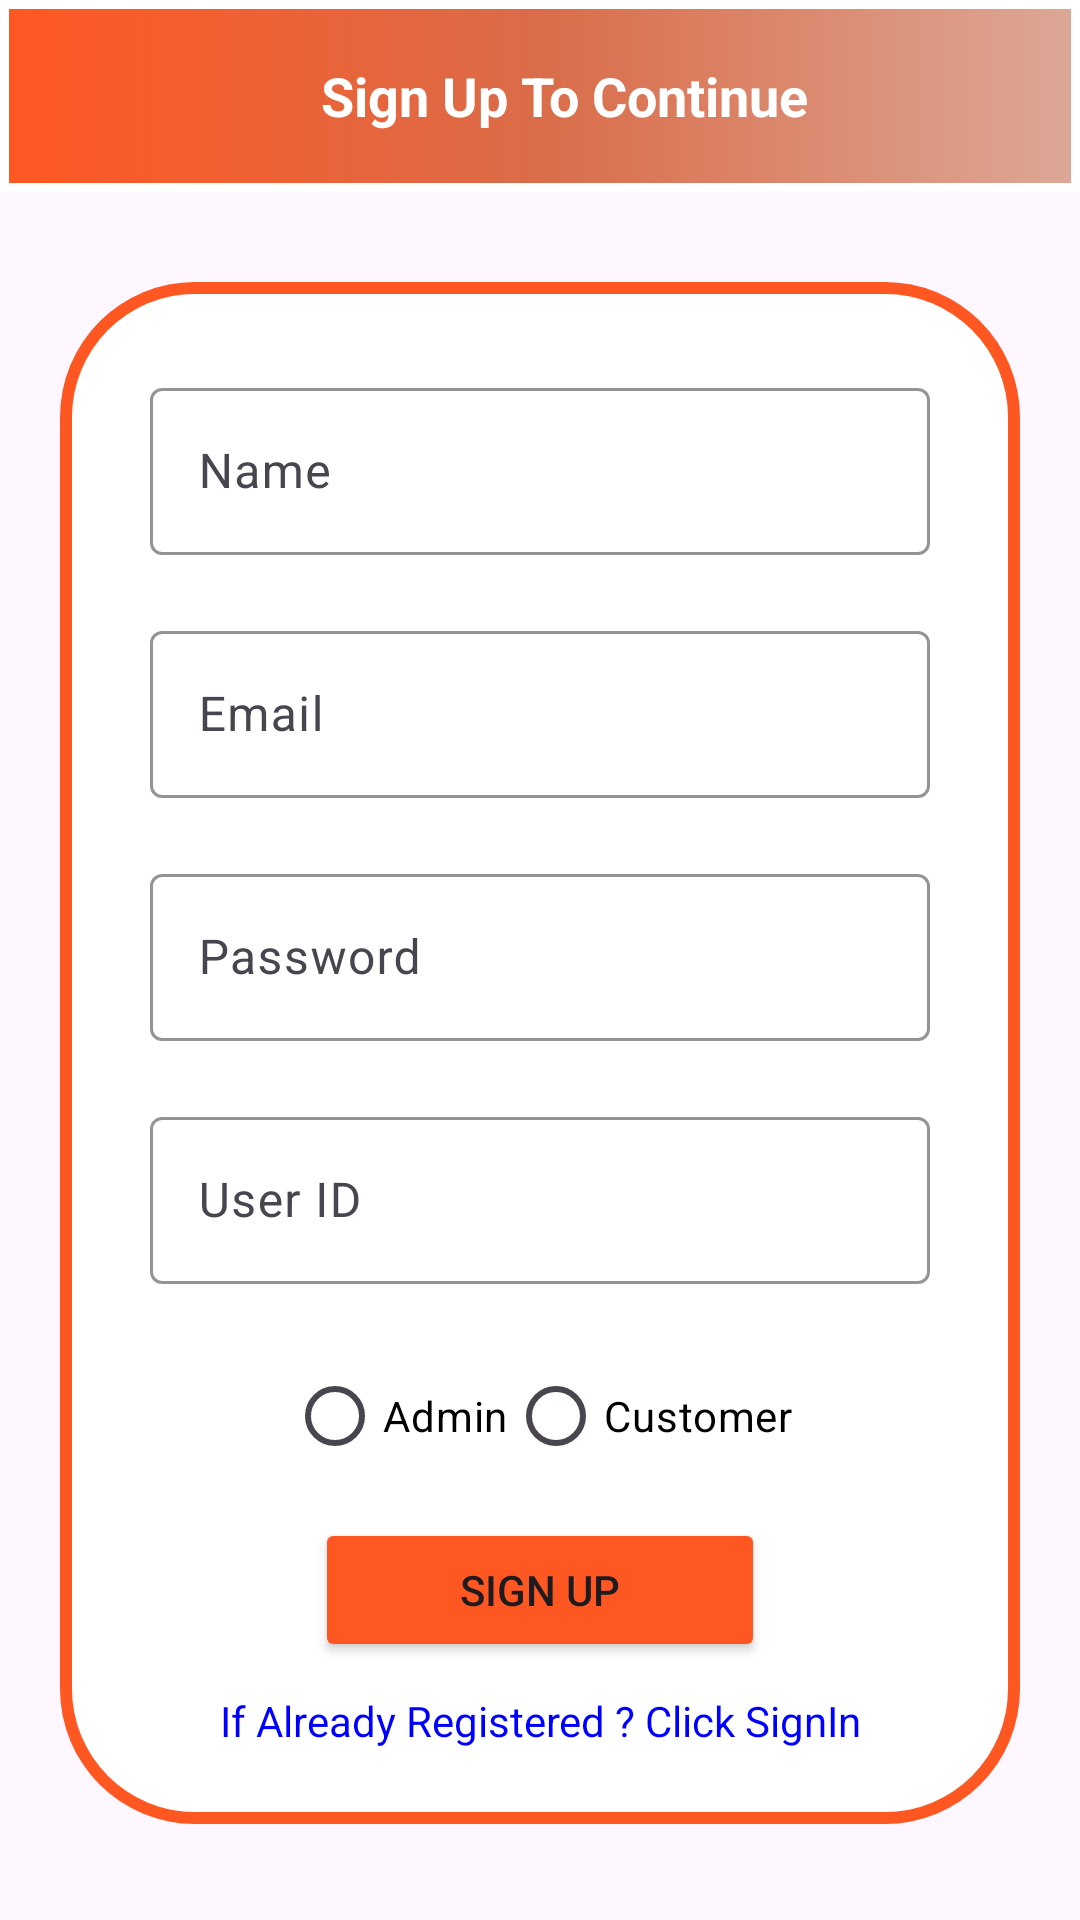

Android layout source for this screen:
<!-- AndroidManifest.xml: application theme Theme.FoodShip -->
<!-- res/layout/activity_sign_up.xml -->
<?xml version="1.0" encoding="utf-8"?>
<ScrollView xmlns:android="http://schemas.android.com/apk/res/android"
    xmlns:app="http://schemas.android.com/apk/res-auto"
    xmlns:tools="http://schemas.android.com/tools"
    android:id="@+id/scrollView"
    android:layout_width="match_parent"
    android:layout_height="match_parent"
    tools:context=".activities.SignUpActivity"
    android:fillViewport="true">

    <LinearLayout
        android:id="@+id/main"
        android:layout_width="match_parent"
        android:layout_height="wrap_content"
        android:orientation="vertical">
        <androidx.appcompat.widget.Toolbar
            android:id="@+id/toolbar"
            android:layout_width="match_parent"
            android:layout_height="wrap_content"
            android:background="@drawable/background2"
            android:minHeight="?attr/actionBarSize">

            <TextView
                android:layout_width="match_parent"
                android:layout_height="match_parent"
                android:text="Sign Up To Continue"
                android:textStyle="bold"
                android:textColor="@color/white"
                android:textSize="18sp"
                android:gravity="center"
                android:textAlignment="center" />


        </androidx.appcompat.widget.Toolbar>

        <LinearLayout
            android:layout_width="match_parent"
            android:layout_height="wrap_content"
            android:orientation="vertical"
            android:layout_marginTop="30dp"
            android:layout_marginStart="20dp"
            android:layout_marginEnd="20dp"
            android:background="@drawable/rounded_border">
       <LinearLayout
           android:layout_width="match_parent"
           android:layout_height="wrap_content"
           android:orientation="vertical"
           android:layout_marginStart="30dp"
           android:layout_marginEnd="30dp">

           <com.google.android.material.textfield.TextInputLayout
               android:layout_width="match_parent"
               android:layout_height="wrap_content"
               android:layout_marginTop="30dp"
               app:boxStrokeColor="@color/orange"
               app:hintTextColor="@color/btncolor">

               <com.google.android.material.textfield.TextInputEditText
                   android:id="@+id/etName"
                   android:layout_width="match_parent"
                   android:layout_height="wrap_content"
                   android:hint="Name" />
           </com.google.android.material.textfield.TextInputLayout>

           <com.google.android.material.textfield.TextInputLayout
               android:layout_width="match_parent"
               android:layout_height="wrap_content"
               android:layout_marginTop="20dp"
               app:boxStrokeColor="@color/orange"
               app:hintTextColor="@color/btncolor">

               <com.google.android.material.textfield.TextInputEditText
                   android:id="@+id/etEMail"
                   android:layout_width="match_parent"
                   android:layout_height="wrap_content"
                   android:hint="Email" />
           </com.google.android.material.textfield.TextInputLayout>

           <com.google.android.material.textfield.TextInputLayout
               android:layout_width="match_parent"
               android:layout_height="wrap_content"
               android:layout_marginTop="20dp"
               app:boxStrokeColor="@color/orange"
               app:hintTextColor="@color/btncolor">

               <com.google.android.material.textfield.TextInputEditText
                   android:id="@+id/etPassword"
                   android:layout_width="match_parent"
                   android:layout_height="wrap_content"
                   android:hint="Password"
                   android:inputType="textPassword" />
           </com.google.android.material.textfield.TextInputLayout>

           <com.google.android.material.textfield.TextInputLayout
               android:layout_width="match_parent"
               android:layout_height="wrap_content"
               android:layout_marginTop="20dp"
               app:boxStrokeColor="@color/orange"
               app:hintTextColor="@color/btncolor">

               <com.google.android.material.textfield.TextInputEditText
                   android:id="@+id/etUserId"
                   android:layout_width="match_parent"
                   android:layout_height="wrap_content"
                   android:hint="User ID" />
           </com.google.android.material.textfield.TextInputLayout>


           <RadioGroup
               android:id="@+id/radioGroup"
               android:layout_width="wrap_content"
               android:layout_height="wrap_content"
               android:orientation="horizontal"
               android:layout_gravity="center"
               android:layout_marginTop="20dp">

               <RadioButton
                   android:id="@+id/rbAdmin"
                   android:layout_width="wrap_content"
                   android:layout_height="wrap_content"
                   android:text="Admin"
                   android:textColor="@color/black" />

               <RadioButton
                   android:id="@+id/rbCustomer"
                   android:layout_width="wrap_content"
                   android:layout_height="wrap_content"
                   android:text="Customer"
                   android:textColor="@color/black" />
           </RadioGroup>


           <Button
               android:id="@+id/btnSignUp"
               android:layout_width="150dp"
               android:layout_height="wrap_content"
               android:text="Sign Up"
               android:layout_gravity="center"
               android:backgroundTint="@color/btncolor"
               android:layout_marginTop="10dp" />


           <TextView
               android:id="@+id/tvAlreadyRegistered"
               android:layout_width="match_parent"
               android:layout_height="wrap_content"
               android:text="If Already Registered ? Click SignIn"
               android:textAlignment="center"
               android:textColor="@color/blue"
               android:layout_marginTop="10dp"
               android:layout_marginBottom="25dp" />

       </LinearLayout>
    </LinearLayout>
    </LinearLayout>
</ScrollView>
<!-- resources referenced by this layout -->
<resources>
  <color name="black">#FF000000</color>
  <color name="blue">#0000FF</color>
  <color name="btncolor">#FF5722</color>
  <color name="orange">#FFA500</color>
  <color name="white">#FFFFFFFF</color>
  <!-- drawable background2 (drawable) -->
  <?xml version="1.0" encoding="utf-8"?>
  <layer-list xmlns:android="http://schemas.android.com/apk/res/android">
  
      
      <item>
          <shape android:shape="rectangle">
              <size android:height="20dp" />
              <solid android:color="#FFFFFF"/> 
  
          </shape>
      </item>
  
      
      <item android:left="3dp" android:right="3dp" android:top="3dp" android:bottom="3dp">
          <shape android:shape="rectangle">
              <size android:height="20dp" />
              <gradient
                  android:type="linear"
                  android:startColor="#FF5722"
                  android:centerColor="#DA6C49"
                  android:endColor= "#DCA796"
                  android:angle="0" />
               
          </shape>
      </item>
  
  </layer-list>
  <!-- drawable rounded_border (drawable) -->
  <?xml version="1.0" encoding="utf-8"?>
  <layer-list xmlns:android="http://schemas.android.com/apk/res/android">
  
      
      <item>
          <shape android:shape="rectangle">
              <corners android:radius="45dp"/>
              <gradient
                  android:type="linear"
                  android:startColor= "#FF5722"
                  android:centerColor="#FF5722"
                  android:endColor="#FF5722"
                  android:angle="0" />
          </shape>
      </item>
  
      
      <item android:left="4dp" android:right="4dp" android:top="4dp" android:bottom="4dp">
          <shape android:shape="rectangle">
              <solid android:color="@android:color/white"/> 
              <corners android:radius="41dp"/> 
          </shape>
      </item>
  
  </layer-list>
  <style name="Theme.FoodShip" parent="Base.Theme.FoodShip" />
  <style name="Base.Theme.FoodShip" parent="Theme.Material3.DayNight.NoActionBar">
          
          
      </style>
</resources>
